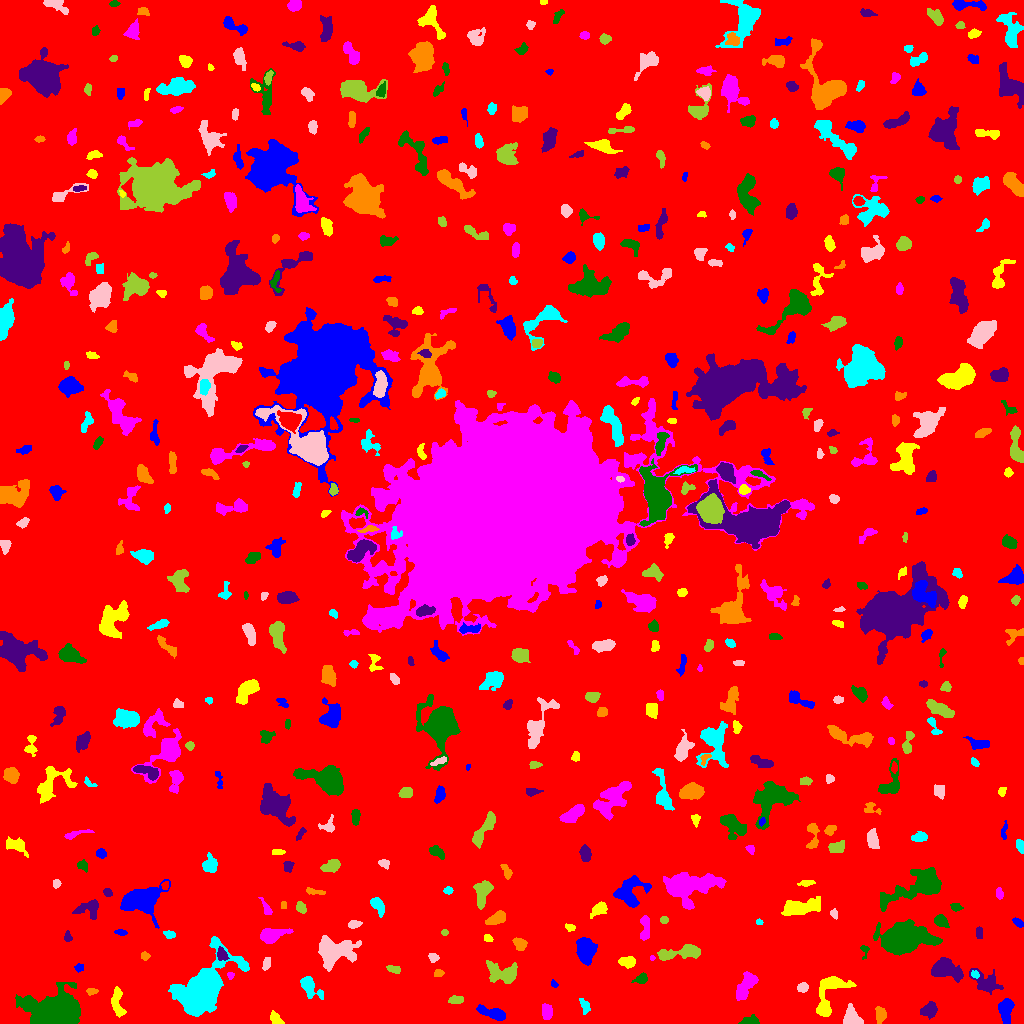

The file beside this chart, header and first rows:
ID, X, Y, A, B, theta, total_flux, mu_max, mu_median, mu_mean, R_fwhm, R_e, R10, R90, x_start, x_end, y_start, y_end, area, greylevel
0, 510.4, 507.7, 299.5, 297.5, 1.383, 1614983, 10.0, 1.0, 1.881, 155, 239.1, 91.74, 392.4, 0, 1023, 0, 1023, 858668, 1.881
1, 492.1, 10.31, 8.088, 2.413, -0.304, 845.0, 6.0, 3.0, 3.051, 7.291, 5.412, 2.185, 8.33, 476, 505, 3, 19, 277, 7.051
2, 275.1, 5.041, 3.786, 2.277, -0.8638, 291.0, 6.0, 2.0, 2.273, 3.7, 3.385, 1.262, 5.382, 270, 284, 0, 13, 128, 7.273
3, 546.6, 11.87, 3.557, 2.345, 1.559, 411.0, 5.0, 2.0, 2.585, 4.886, 3.7, 1.596, 5.754, 542, 552, 4, 20, 159, 7.585
4, 749.6, 2.11, 4.903, 1.971, 0.09434, 353.0, 6.0, 2.5, 2.634, 4.618, 3.478, 1.382, 5.441, 738, 759, 0, 9, 134, 7.634
5, 929, 13.21, 3.984, 3.074, 0.4388, 1065, 11.0, 5.0, 5.047, 5.382, 4.406, 1.784, 6.933, 920, 937, 4, 22, 211, 9.047
6, 880.3, 9.257, 3.864, 2.3, -1.543, 490.0, 7.0, 3.0, 3.121, 4.37, 3.7, 1.382, 5.917, 875, 886, 0, 17, 157, 8.121
7, 584.8, 17.31, 4.177, 2.186, -1.189, 332.0, 5.0, 3.0, 2.767, 4.406, 3.613, 1.382, 5.585, 579, 590, 9, 25, 120, 6.767
8, 851.5, 5.521, 4.997, 3.901, -1.061, 802.0, 7.0, 3.0, 3.073, 5.89, 4.886, 1.954, 7.548, 843, 863, 0, 20, 261, 8.073
9, 455.9, 23.6, 3.81, 1.879, 0.06316, 276.0, 5.0, 2.0, 2.4, 4.107, 3.478, 1.382, 5.232, 448, 463, 20, 28, 115, 7.4
10, 903.7, 15.42, 2.301, 1.933, 0.6076, 210.0, 6.0, 2.0, 2.36, 3.523, 2.706, 0.9772, 4.26, 899, 909, 11, 20, 89, 7.36
11, 1006, 15.04, 5.922, 3.231, 1.529, 973.0, 9.0, 3.0, 3.31, 4.983, 4.82, 1.871, 8.078, 998, 1014, 0, 25, 294, 8.31
12, 117.3, 20.17, 8.081, 2.782, -1.431, 767.0, 6.0, 3.0, 2.939, 7.092, 5.293, 2.185, 8.038, 111, 126, 6, 37, 261, 6.939
13, 745.5, 37.55, 8.452, 3.426, 1.019, 1230, 7.0, 3.0, 3.315, 7.356, 6.333, 2.459, 9.575, 736, 758, 23, 52, 371, 7.315
14, 54.81, 9.042, 10.95, 7.146, 0.06496, 38567, 96.0, 10.0, 23.05, 9.918, 9.219, 3.656, 16.51, 15, 80, 0, 41, 1673, 26.05
15, 986.3, 39.83, 7.686, 4.23, -0.5564, 744.0, 6.0, 1.0, 1.903, 5.614, 5.109, 1.954, 8.921, 969, 1003, 29, 55, 391, 6.903
16, 91.53, 32.31, 2.859, 1.549, 0.063, 144.0, 4.0, 2.0, 2.0, 3.742, 2.585, 0.9772, 4.068, 86, 98, 28, 35, 72, 8.0
17, 309.3, 36.08, 6.494, 3.492, -0.8958, 536.0, 5.0, 2.0, 1.842, 5.14, 4.951, 1.871, 8.137, 300, 323, 24, 47, 291, 6.842
18, 802.5, 36.02, 2.624, 2.234, 0.3118, 409.0, 8.0, 4.0, 4.05, 4.184, 3.141, 1.262, 4.886, 797, 808, 31, 41, 101, 8.05
19, 503.3, 50.08, 8.386, 4.637, -0.1615, 1557, 9.0, 3.0, 3.356, 5.917, 6.747, 2.585, 10.67, 486, 517, 40, 63, 464, 7.356
20, 712.8, 31.03, 3.297, 2.738, 0.8612, 374.0, 7.0, 2.0, 2.352, 3.827, 3.478, 1.382, 5.726, 706, 720, 24, 43, 159, 7.352
21, 553.9, 39.45, 1.946, 1.328, -0.9023, 71.0, 3.0, 1.0, 1.479, 2.646, 1.954, 0.7979, 3.09, 551, 558, 36, 44, 48, 6.479
22, 830.1, 32.69, 12.64, 6.608, 1.074, 2087, 10.0, 3.0, 3.473, 6.358, 7.421, 2.646, 12.13, 816, 856, 7, 47, 601, 7.473
23, 230.3, 48.02, 1.781, 1.634, -1.453, 96.0, 5.0, 2.0, 2.0, 2.111, 2.034, 0.7979, 3.432, 227, 234, 44, 51, 48, 7.0
24, 641.2, 44.49, 3.267, 2.321, 0.3539, 403.0, 7.0, 3.0, 3.415, 4.029, 3.385, 1.262, 5.382, 631, 647, 40, 51, 118, 7.415
25, 944.2, 54.2, 7.425, 4.846, -0.193, 2783, 16.0, 4.0, 5.588, 6.604, 6.308, 2.394, 10.67, 931, 963, 41, 66, 498, 9.588
26, 438.6, 50.2, 2.376, 1.599, 0.1607, 118.0, 4.0, 2.0, 1.662, 3.478, 2.394, 0.7979, 3.827, 434, 444, 47, 54, 71, 6.662
27, 974.7, 49.04, 2.159, 1.69, -0.5531, 141.0, 5.0, 2.0, 2.35, 2.585, 2.394, 0.7979, 3.785, 971, 979, 45, 53, 60, 9.35
28, 266.1, 59.87, 3.245, 1.825, 1.335, 228.0, 5.0, 2.0, 2.375, 3.478, 2.985, 1.128, 4.754, 262, 270, 53, 66, 96, 7.375
29, 393.6, 53.96, 3.386, 1.715, -0.286, 158.0, 4.0, 1.0, 1.596, 3.868, 2.985, 1.128, 4.82, 386, 400, 50, 58, 99, 6.596
30, 565.7, 56.87, 2.677, 1.265, 0.145, 75.0, 3.0, 1.0, 1.25, 2.459, 2.257, 0.7979, 3.7, 560, 571, 55, 61, 60, 6.25
31, 78.94, 55.31, 2.054, 1.775, -0.0183, 109.0, 5.0, 1.0, 1.603, 2.185, 2.326, 0.7979, 3.868, 74, 83, 51, 60, 68, 6.603
32, 628.3, 61.86, 3.72, 2.452, 0.01374, 429.0, 7.0, 2.0, 2.569, 3.827, 3.656, 1.382, 5.917, 618, 635, 55, 67, 167, 7.569
33, 652.1, 65.47, 1.377, 1.257, -0.06781, 120.0, 8.0, 4.0, 4.286, 2.394, 1.596, 0.5642, 2.585, 650, 655, 63, 68, 28, 9.286
34, 864.7, 73.68, 3.241, 2.07, -1.551, 85.0, 3.0, 1.0, 1.133, 2.706, 2.394, 0.7979, 3.909, 860, 869, 64, 78, 75, 6.133
35, 221.7, 68.9, 3.366, 2.386, -1.174, 349.0, 6.0, 3.0, 2.815, 4.82, 3.656, 1.382, 5.528, 217, 229, 63, 77, 124, 9.815
36, 145, 67.43, 1.986, 1.778, -1.329, 81.0, 3.0, 1.0, 1.174, 2.523, 2.257, 0.7979, 3.742, 141, 150, 63, 72, 69, 6.174
37, 203.1, 33.86, 13.09, 6.976, 0.9075, 33857, 73.0, 7.0, 16.27, 10.48, 9.982, 3.949, 18.06, 168, 249, 7, 87, 2081, 20.27
38, 433.6, 66.0, 2.3, 1.907, -0.4514, 240.0, 7.0, 2.0, 2.824, 2.932, 2.523, 0.9772, 4.146, 428, 439, 61, 70, 85, 7.824
39, 679, 70.53, 13.13, 2.83, 0.1259, 813.0, 6.0, 2.0, 1.917, 6.676, 5.917, 2.185, 9.356, 657, 700, 63, 79, 424, 6.917
40, 411.4, 72.89, 2.474, 1.604, 0.4958, 114.0, 4.0, 1.0, 1.462, 3.241, 2.459, 0.7979, 4.029, 407, 418, 69, 78, 78, 7.462
41, 586.1, 72.51, 6.05, 4.18, -1.484, 2342, 11.0, 5.0, 5.409, 7.695, 6.333, 2.585, 10.03, 576, 597, 58, 86, 433, 9.409
42, 487.7, 85.42, 2.197, 1.589, -0.4645, 132.0, 5.0, 2.0, 2.062, 2.877, 2.394, 0.7979, 3.742, 484, 493, 82, 89, 64, 9.062
43, 645.3, 95.72, 7.188, 2.32, 1.539, 292.0, 3.0, 1.0, 1.446, 5.232, 4.406, 1.693, 7.001, 640, 649, 83, 108, 202, 6.446
44, 902.2, 84.15, 10.35, 5.622, 0.09005, 22392, 62.0, 9.0, 16.03, 9.474, 8.813, 3.478, 15.53, 873, 942, 68, 104, 1397, 20.03
45, 67.38, 85.95, 2.356, 1.706, 1.55, 112.0, 3.0, 1.0, 1.534, 3.29, 2.459, 0.9772, 3.989, 64, 72, 82, 93, 73, 6.534
46, 519.7, 80.02, 3.306, 2.397, -0.605, 383.0, 6.0, 2.0, 2.605, 4.72, 3.523, 1.382, 5.528, 512, 527, 73, 86, 147, 8.605
47, 169.4, 89.11, 2.848, 1.869, -0.188, 189.0, 4.0, 2.0, 2.224, 4.442, 2.932, 1.128, 4.549, 163, 175, 85, 93, 85, 8.224
48, 334.6, 71.84, 9.478, 6.938, 0.1508, 3639, 11.0, 4.0, 4.422, 9.236, 8.831, 3.478, 13.8, 318, 361, 52, 88, 823, 8.422
49, 444.4, 91.03, 1.669, 1.372, -0.02814, 69.0, 3.0, 1.0, 1.568, 2.523, 1.871, 0.7979, 3.09, 441, 448, 88, 94, 44, 7.568
50, 83.55, 92.66, 3.41, 2.175, -1.045, 590.0, 10.0, 4.0, 4.574, 4.478, 3.478, 1.382, 5.441, 78, 90, 86, 99, 129, 8.574
51, 120.9, 90.92, 2.882, 1.424, -0.1524, 106.0, 3.0, 1.0, 1.514, 3.192, 2.585, 0.9772, 4.107, 114, 127, 88, 94, 70, 6.514
52, 569.9, 95.89, 2.529, 1.341, -0.05457, 63.0, 2.0, 1.0, 0.913, 3.868, 2.185, 0.9772, 3.568, 565, 575, 92, 100, 69, 6.913
53, 271.5, 88.3, 6.53, 2.984, 0.239, 953.0, 8.0, 2.0, 2.905, 5.997, 5.078, 1.954, 8.292, 260, 293, 80, 95, 328, 7.905
54, 940.7, 102.5, 3.2, 2.538, -0.6605, 575.0, 9.0, 3.0, 3.734, 4.184, 3.523, 1.382, 5.754, 934, 949, 96, 109, 154, 8.734
55, 978.5, 91.71, 2.435, 1.495, 1.515, 84.0, 2.0, 1.0, 1.037, 4.068, 2.523, 1.128, 3.7, 976, 982, 85, 97, 81, 7.037
56, 496.5, 105.2, 5.156, 2.498, 0.5379, 788.0, 8.0, 4.0, 3.735, 6.024, 4.442, 1.784, 6.84, 485, 505, 99, 113, 211, 8.735
57, 759.1, 101.4, 1.716, 1.377, -0.1876, 116.0, 5.0, 3.0, 2.9, 2.585, 1.954, 0.7979, 3.09, 756, 763, 99, 105, 40, 7.9
58, 354.1, 99.31, 3.161, 1.811, 0.1334, 360.0, 7.0, 3.5, 3.673, 3.949, 3.09, 1.262, 4.853, 348, 362, 95, 103, 98, 7.673
59, 663.9, 103.3, 1.814, 1.696, -0.5232, 116.0, 5.0, 2.0, 1.933, 2.523, 2.257, 0.7979, 3.568, 660, 668, 100, 107, 60, 6.933
... 505 more rows
